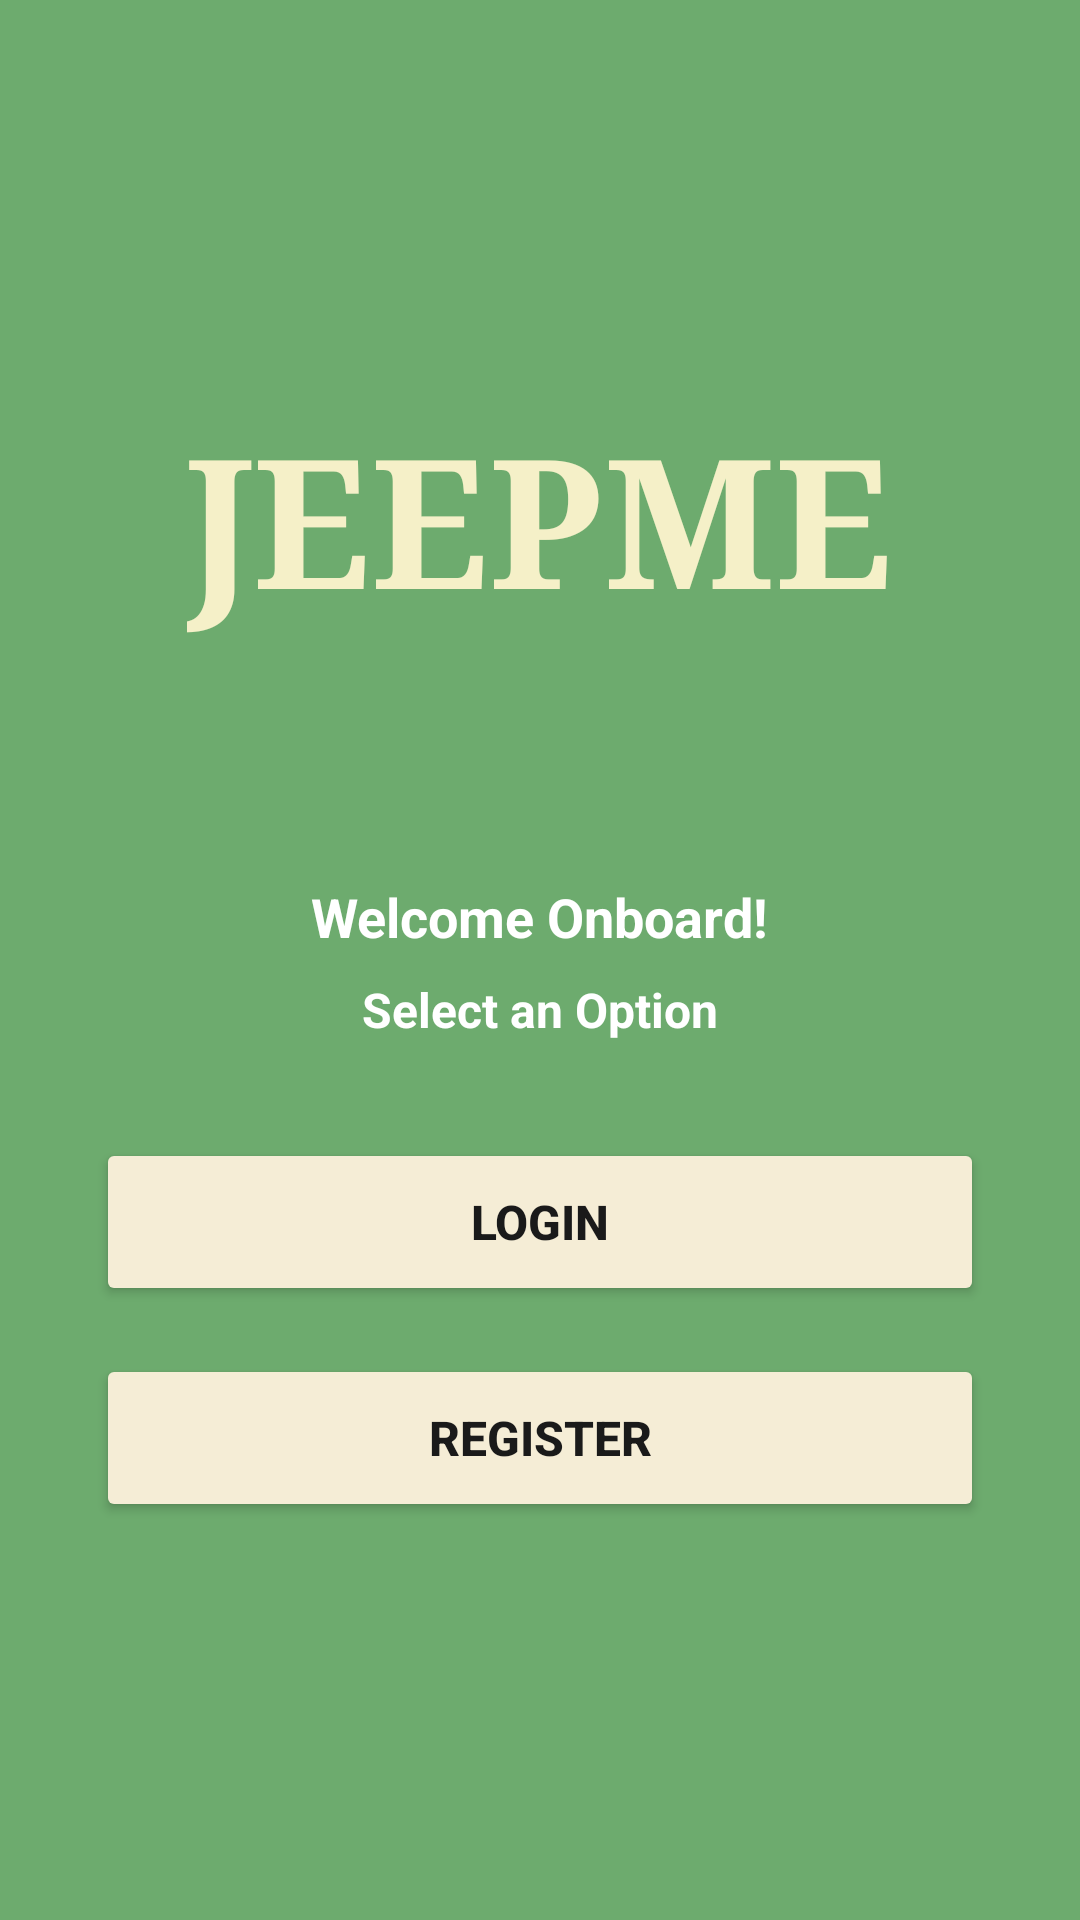

The Android layout XML behind this screen, and the referenced resources:
<!-- AndroidManifest.xml: application theme Theme.JeepMe -->
<!-- res/layout/activity_option.xml -->
<?xml version="1.0" encoding="utf-8"?>

<LinearLayout xmlns:android="http://schemas.android.com/apk/res/android"
    android:layout_width="match_parent"
    android:layout_height="match_parent"
    android:background="@color/jeepme_green"
    android:orientation="vertical"
    android:gravity="center"
    android:padding="32dp">

    <TextView
        android:layout_width="wrap_content"
        android:layout_height="wrap_content"
        android:text="JEEPME"
        android:textSize="60sp"
        android:textStyle="bold"
        android:textColor="@color/jeepme_cream"
        android:fontFamily="serif"
        android:layout_marginBottom="80dp"/>

    <TextView
        android:layout_width="wrap_content"
        android:layout_height="wrap_content"
        android:text="Welcome Onboard!"
        android:textSize="18sp"
        android:textStyle="bold"
        android:textColor="@color/white"
        android:layout_marginBottom="8dp"/>

    <TextView
        android:layout_width="wrap_content"
        android:layout_height="wrap_content"
        android:text="Select an Option"
        android:textSize="16sp"
        android:textStyle="bold"
        android:textColor="@color/white"
        android:layout_marginBottom="32dp"/>

    <Button
        android:id="@+id/btnLogin"
        android:layout_width="match_parent"
        android:layout_height="56dp"
        android:text="Login"
        android:textSize="16sp"
        android:textStyle="bold"
        android:backgroundTint="@color/jeepme_beige"
        android:textColor="@color/text_dark"
        android:layout_marginBottom="16dp"/>

    <Button
        android:id="@+id/btnRegister"
        android:layout_width="match_parent"
        android:layout_height="56dp"
        android:text="Register"
        android:textSize="16sp"
        android:textStyle="bold"
        android:backgroundTint="@color/jeepme_beige"
        android:textColor="@color/text_dark"/>

</LinearLayout>
<!-- resources referenced by this layout -->
<resources>
  <color name="jeepme_beige">#F5EDD6</color>
  <color name="jeepme_cream">#F5F0C8</color>
  <color name="jeepme_green">#6DAB6E</color>
  <color name="text_dark">#1A1A1A</color>
  <color name="white">#FFFFFF</color>
  <style name="Theme.JeepMe" parent="Theme.MaterialComponents.Light.NoActionBar">
          <item name="colorPrimary">@color/jeepme_green</item>
          <item name="colorPrimaryVariant">@color/jeepme_green</item>
          <item name="colorOnPrimary">@color/white</item>
          <item name="android:windowBackground">@color/jeepme_green</item>
          <item name="android:statusBarColor">@color/jeepme_green</item>
      </style>
</resources>
